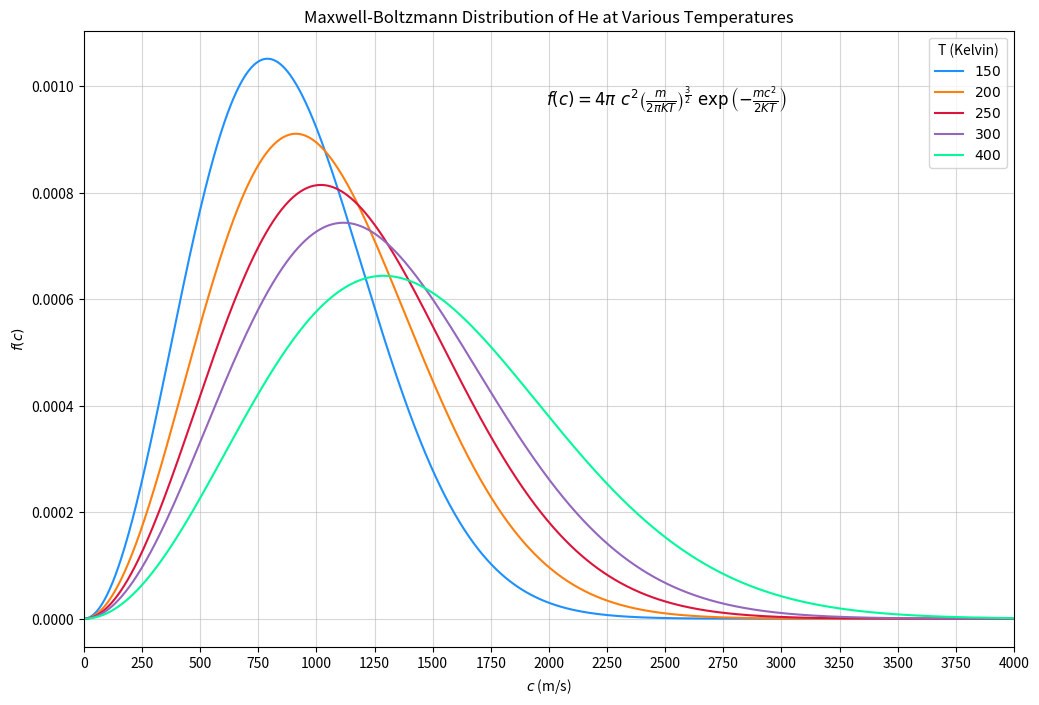

Source code (Python):
import numpy as np
import matplotlib.pyplot as plt

def maxwell_boltzmann(c, m, t):
    '''
        This is a function that computes the Maxwell-Boltzmann Distribution for:
            - `c`: np.array of speeds (m/s)
            - `m`: mass of the gas of interest (kg/mol)
            - `t`: temperature of the system of interest (k)
    '''
    k = 8.31446261815324 # J kg/ (mol * K)
    return(4.*np.pi * ((m / (2 * np.pi * k * t))**1.5) * (c**2) * np.exp(- (m * c**2)/(2 * k * t)))

colors = ['dodgerblue', 'tab:orange', 'crimson', 'tab:purple', 'mediumspringgreen', 'fuchsia']
plt.figure(figsize=(12, 8), dpi=150)
speeds = np.linspace(0, 4000, 1000)
temperature_values = [150, 200, 250, 300,400]

for ii in range(len(temperature_values)):
    plt.plot(speeds, maxwell_boltzmann(speeds, 4.002602/1000, temperature_values[ii]), color=colors[ii], label=r'$'+str(temperature_values[ii])+'$')


plt.xlim(0, 4000)
plt.xlabel(r'$c$'+" "+"(m/s)")
plt.ylabel(r'$f(c)$')
plt.title('Maxwell-Boltzmann Distribution of He at Various Temperatures')
legend = plt.legend(title='T (Kelvin)', ncol=1, fontsize=10)
plt.annotate(r'$f(c) = 4 \pi\  c^{2} \left( \frac{m}{2 \pi KT} \right)^{\frac{3}{2}}\  \exp{\left( - \frac{m c^{2}}{2 K T} \right)}$',
             xy=(0.455, 0.75), xycoords='figure fraction', fontsize=12)

plt.xticks(np.arange(0, 4250, 250))  # Set x-axis ticks every 250 units
plt.grid(True,alpha = 0.5)
plt.show()

